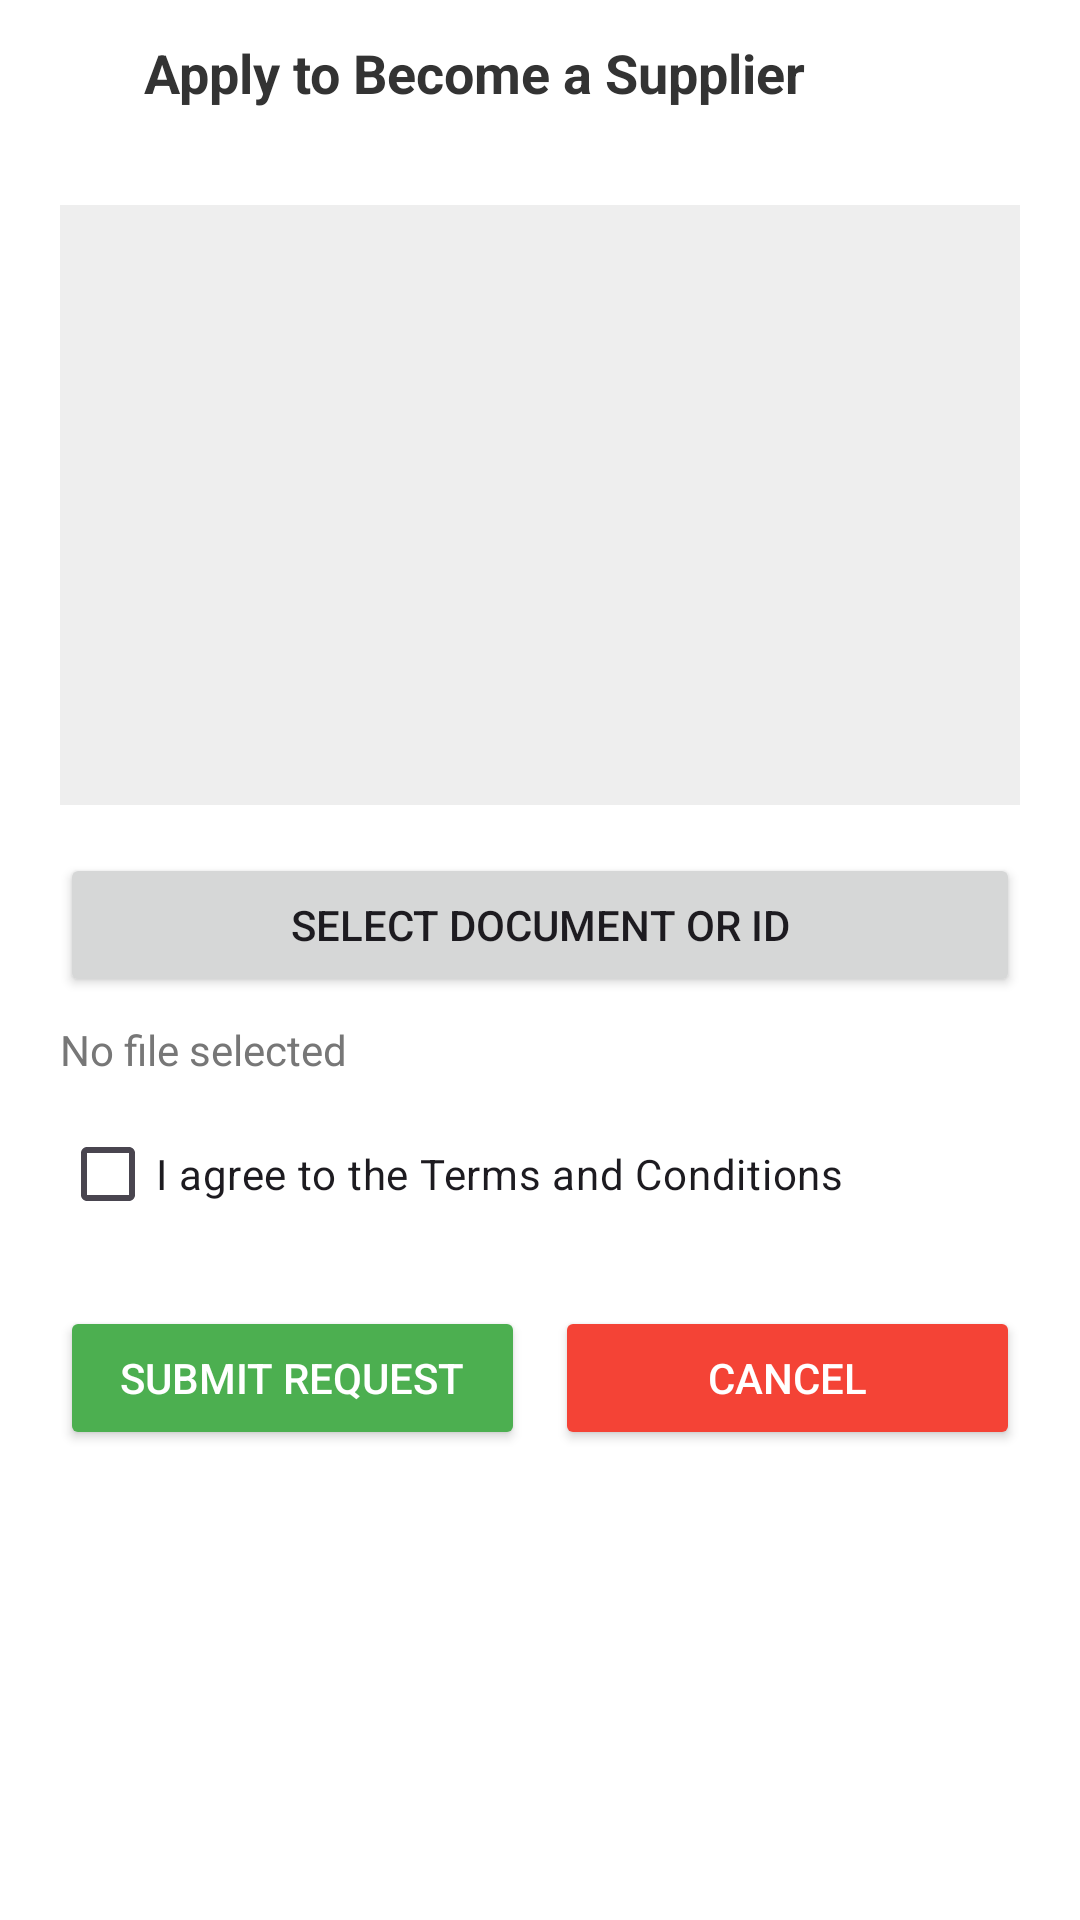

Layout XML and referenced resources for this Android screen:
<!-- AndroidManifest.xml: application theme Theme.FurnitureStore -->
<!-- res/layout/activity_supplier_request.xml -->
<?xml version="1.0" encoding="utf-8"?>
<LinearLayout xmlns:android="http://schemas.android.com/apk/res/android"
    android:id="@+id/applySupplierLayout"
    android:layout_width="match_parent"
    android:layout_height="match_parent"
    android:orientation="vertical"
    android:background="#FFFFFF">

    
    <LinearLayout
        android:layout_width="match_parent"
        android:layout_height="wrap_content"
        android:orientation="horizontal"
        android:padding="12dp"
        android:gravity="center_vertical">

        <ImageView
            android:id="@+id/backIcon"
            android:layout_width="24dp"
            android:layout_height="24dp"
            android:src="@drawable/ic_back"
            android:contentDescription="Back"
            android:padding="4dp" />

        <TextView
            android:layout_width="wrap_content"
            android:layout_height="wrap_content"
            android:text="Apply to Become a Supplier"
            android:textSize="18sp"
            android:textStyle="bold"
            android:textColor="#333333"
            android:layout_marginStart="12dp" />
    </LinearLayout>

    <ScrollView
        android:layout_width="match_parent"
        android:layout_height="match_parent"
        android:fillViewport="true">

        <LinearLayout
            android:layout_width="match_parent"
            android:layout_height="wrap_content"
            android:orientation="vertical"
            android:padding="20dp">

            <ImageView
                android:id="@+id/previewImage"
                android:layout_width="match_parent"
                android:layout_height="200dp"
                android:layout_marginBottom="16dp"
                android:scaleType="centerCrop"
                android:background="#EEEEEE"
                android:contentDescription="Preview of selected image" />

            <Button
                android:id="@+id/selectImageBtn"
                android:layout_width="match_parent"
                android:layout_height="wrap_content"
                android:text="Select Document or ID" />

            <TextView
                android:id="@+id/statusText"
                android:layout_width="match_parent"
                android:layout_height="wrap_content"
                android:text="No file selected"
                android:textSize="14sp"
                android:textColor="#777777"
                android:layout_marginTop="8dp"
                android:layout_marginBottom="8dp" />

            <CheckBox
                android:id="@+id/termsCheckbox"
                android:layout_width="match_parent"
                android:layout_height="wrap_content"
                android:text="I agree to the Terms and Conditions"
                android:textSize="14sp"
                android:layout_marginBottom="20dp" />

            <LinearLayout
                android:layout_width="match_parent"
                android:layout_height="wrap_content"
                android:orientation="horizontal"
                android:gravity="center">

                <Button
                    android:id="@+id/submitRequestBtn"
                    android:layout_width="0dp"
                    android:layout_weight="1"
                    android:layout_height="wrap_content"
                    android:text="Submit Request"
                    android:backgroundTint="#4CAF50"
                    android:textColor="#FFFFFF" />

                <Button
                    android:id="@+id/cancelBtn"
                    android:layout_width="0dp"
                    android:layout_weight="1"
                    android:layout_height="wrap_content"
                    android:text="Cancel"
                    android:layout_marginStart="10dp"
                    android:backgroundTint="#F44336"
                    android:textColor="#FFFFFF" />
            </LinearLayout>

        </LinearLayout>
    </ScrollView>
</LinearLayout>
<!-- resources referenced by this layout -->
<resources>
  <style name="Theme.FurnitureStore" parent="Base.Theme.FurnitureStore" />
  <style name="Base.Theme.FurnitureStore" parent="Theme.Material3.DayNight.NoActionBar">
          
          
      </style>
</resources>
